3-way image classification set "data" from GitHub (Hakman482/CNN-model); label vocabulary: healthy, phase to ground fault, phase to phase fault.

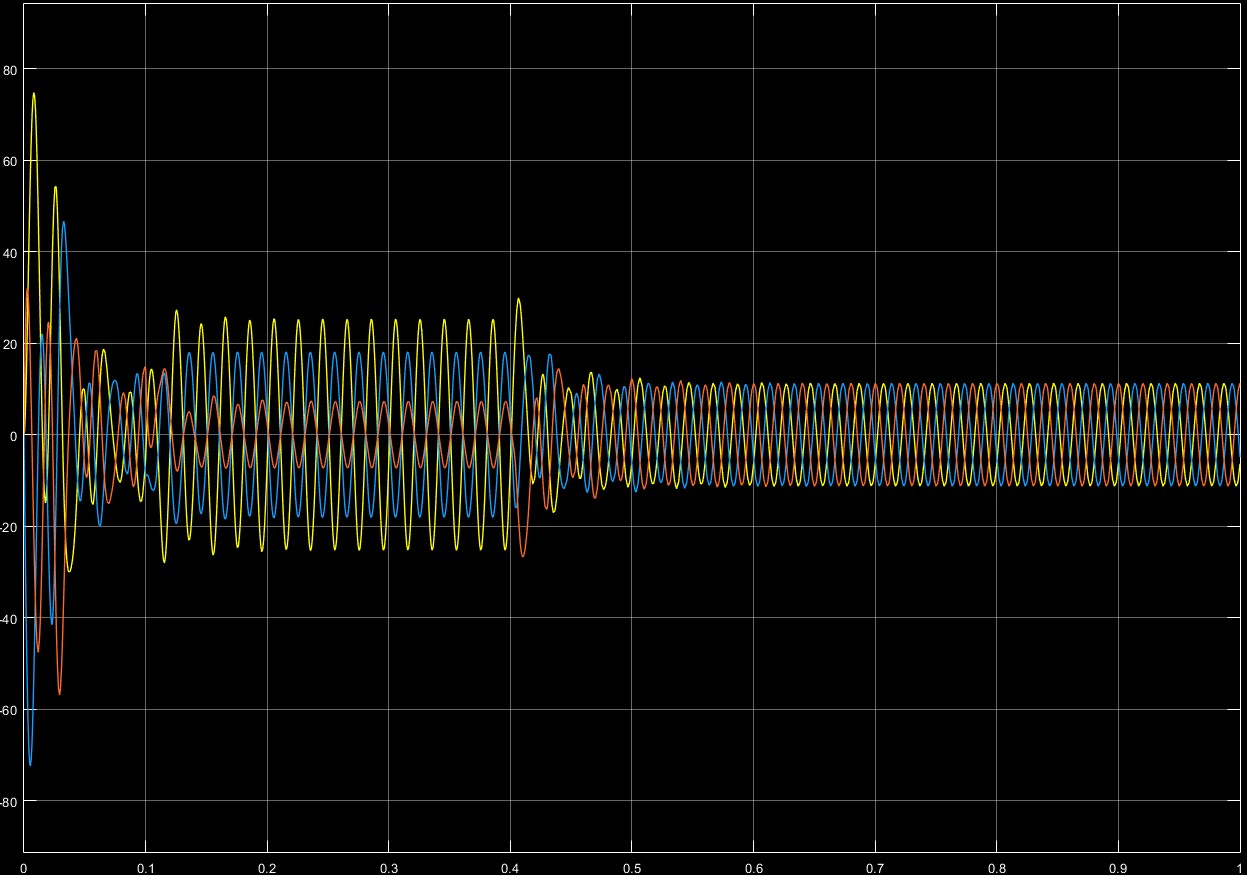
Label: phase to ground fault

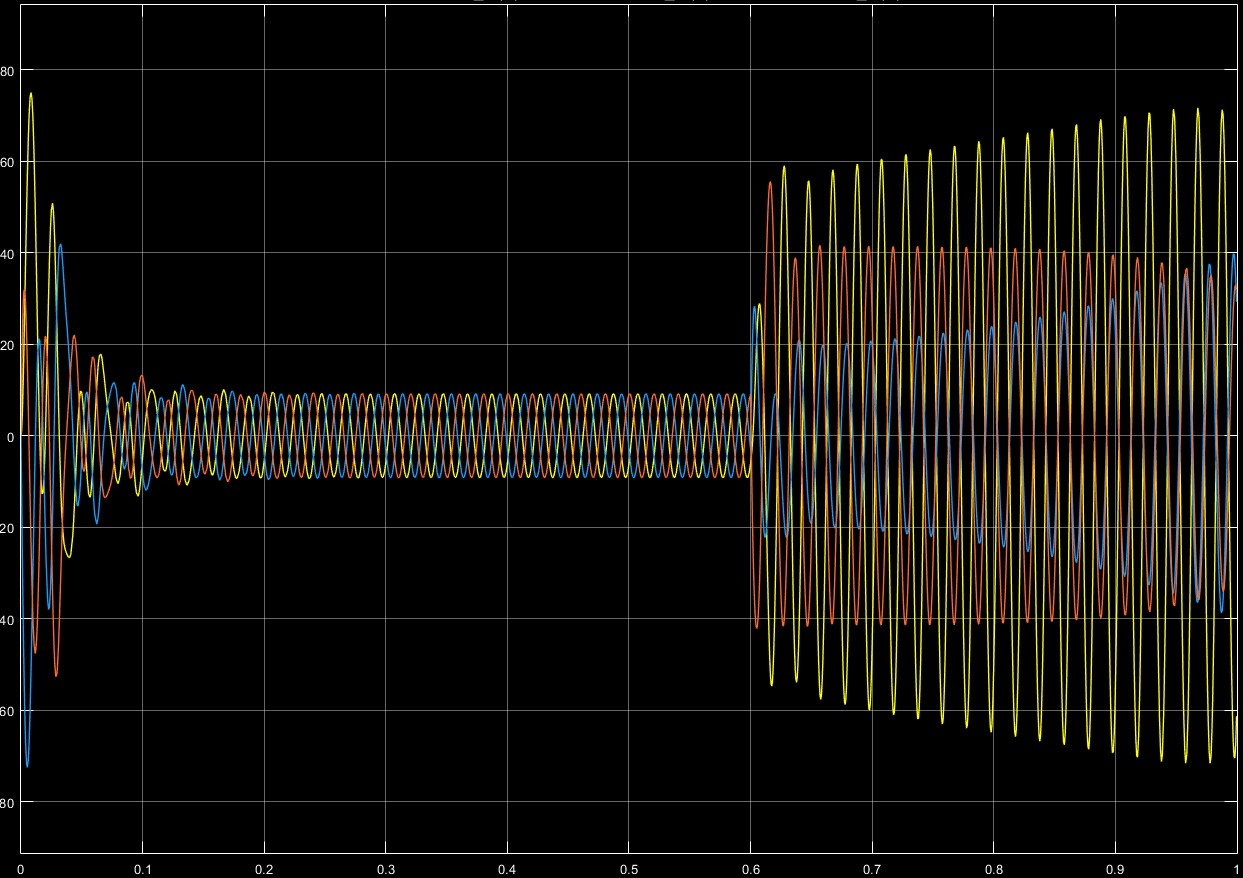
Label: phase to phase fault

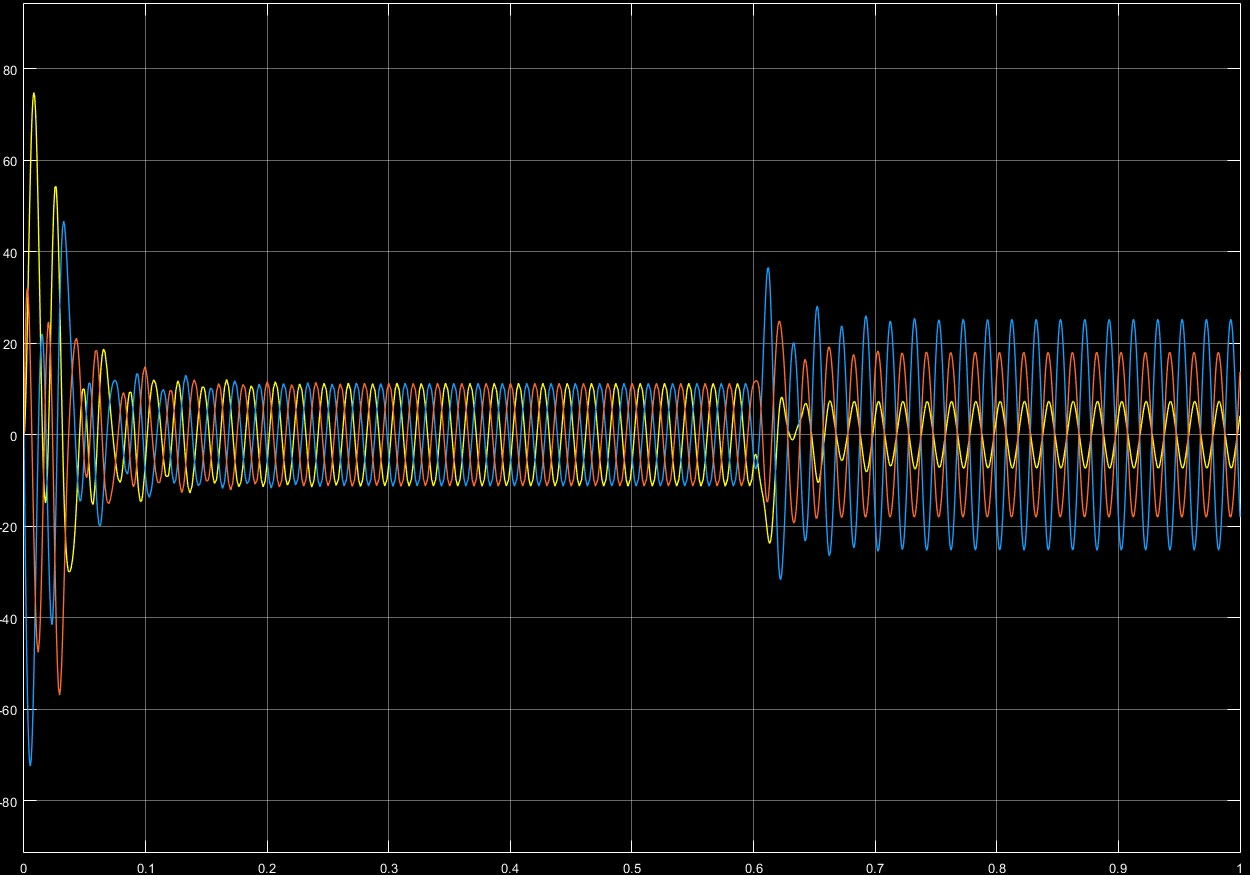
Label: phase to ground fault

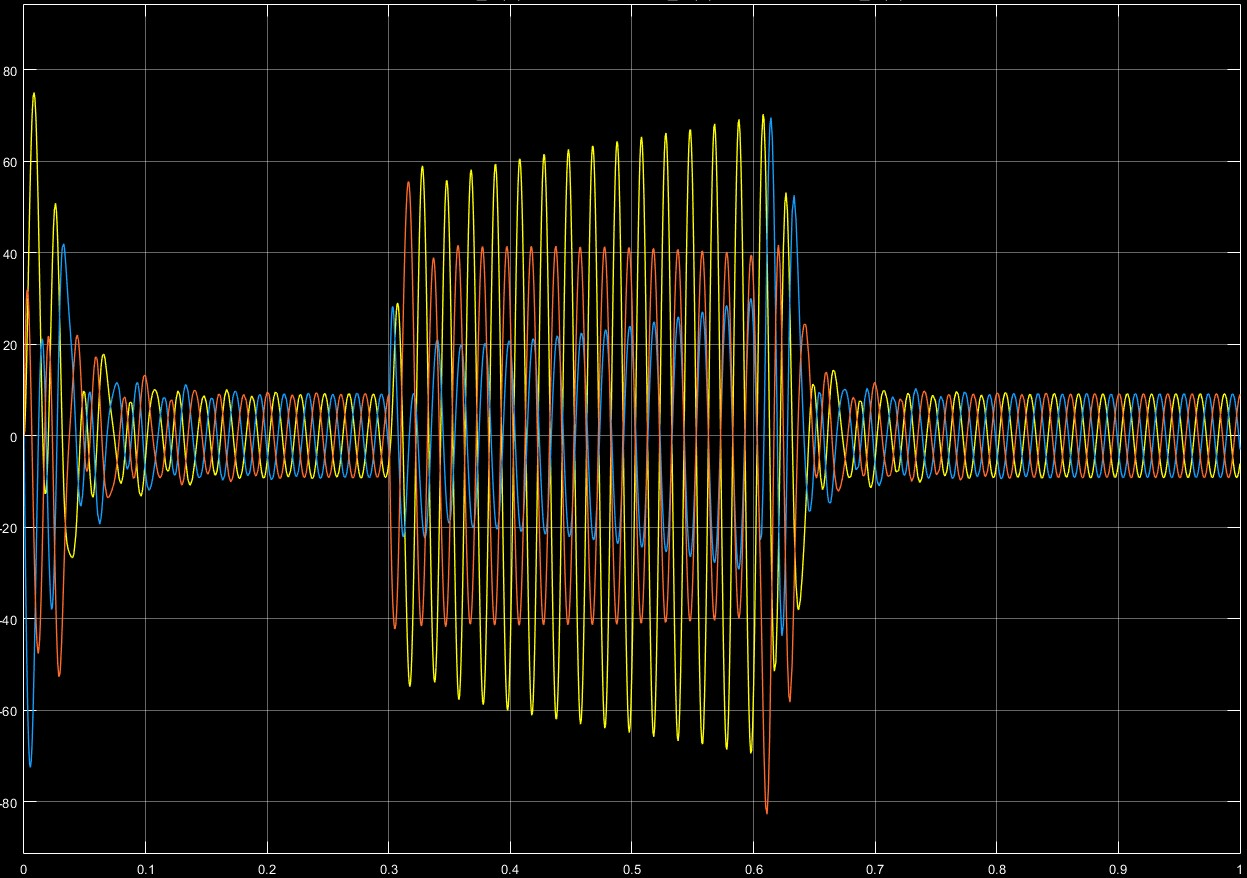
Label: phase to phase fault

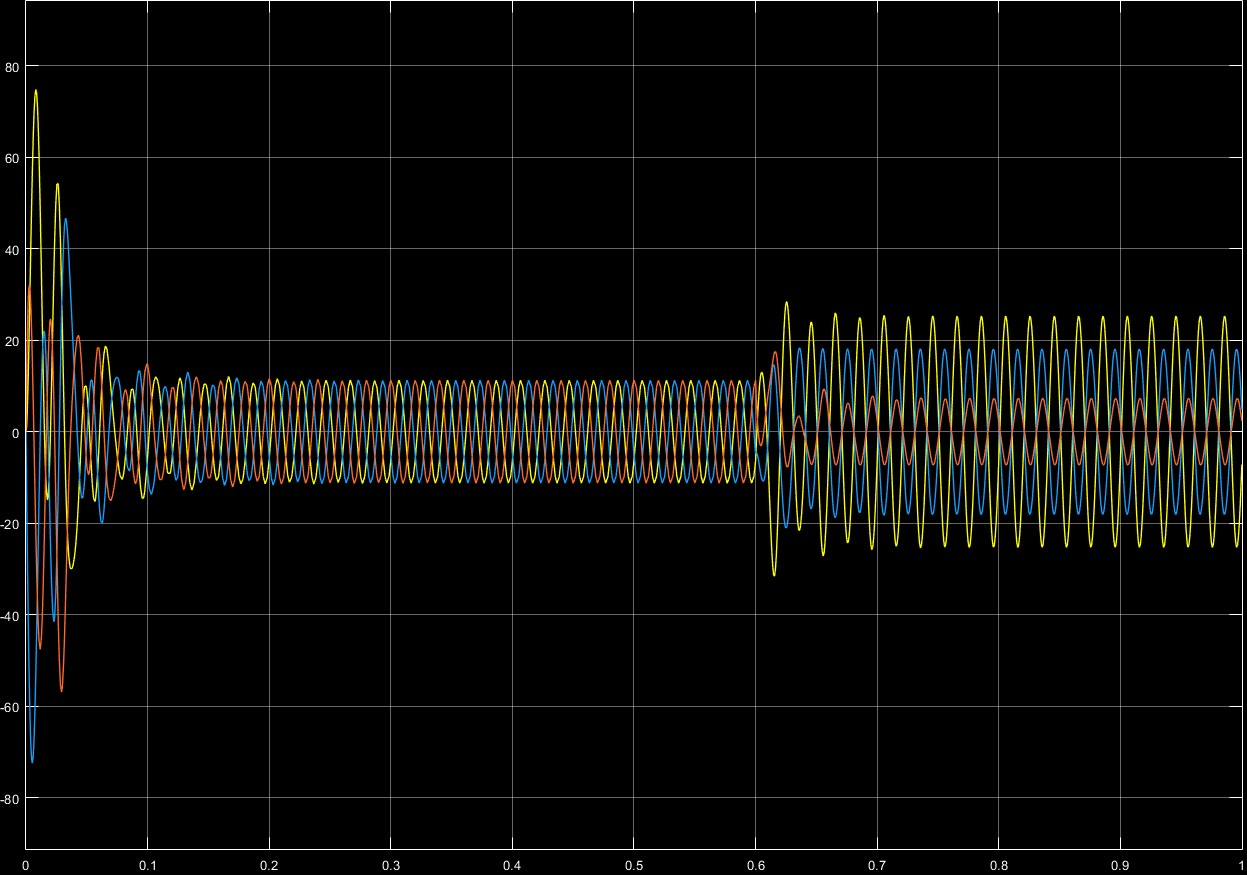
Label: phase to ground fault

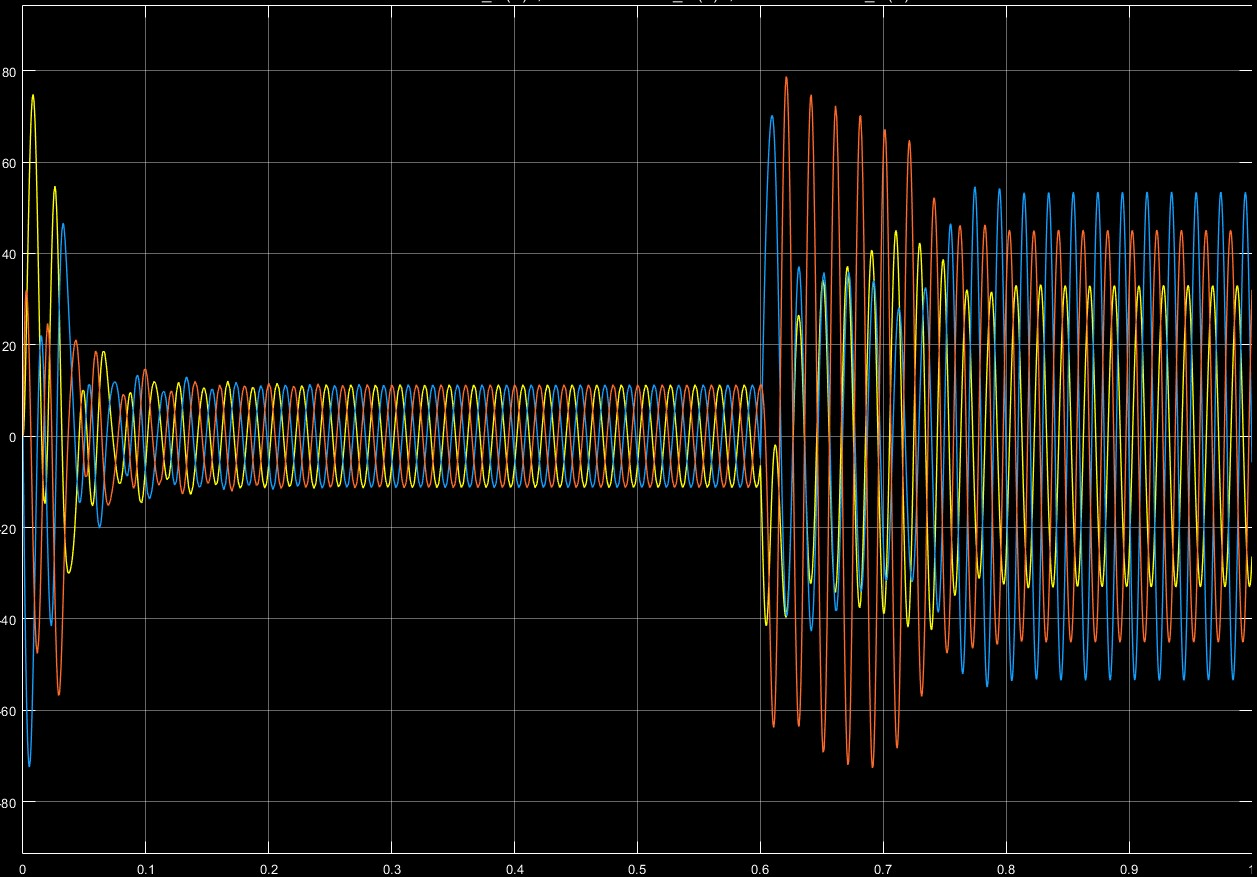
Label: phase to phase fault
